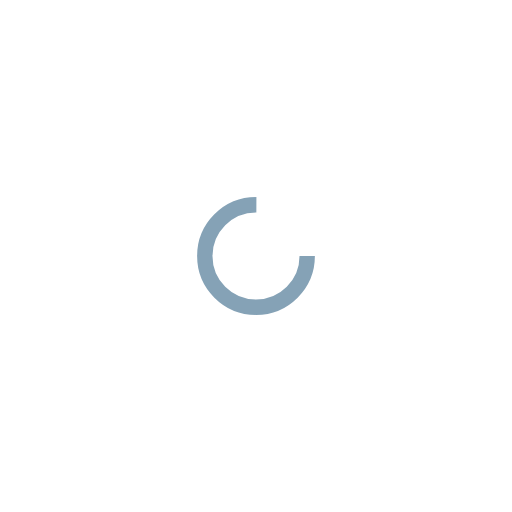
t = 0.00 s
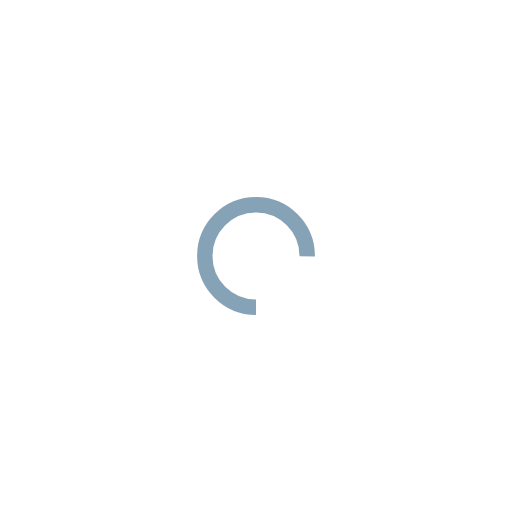
t = 0.25 s
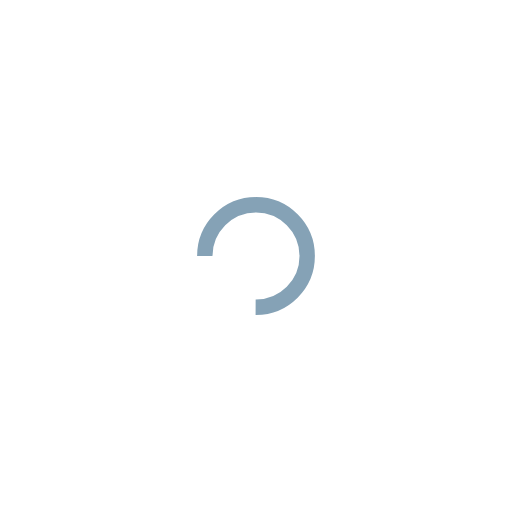
t = 0.50 s
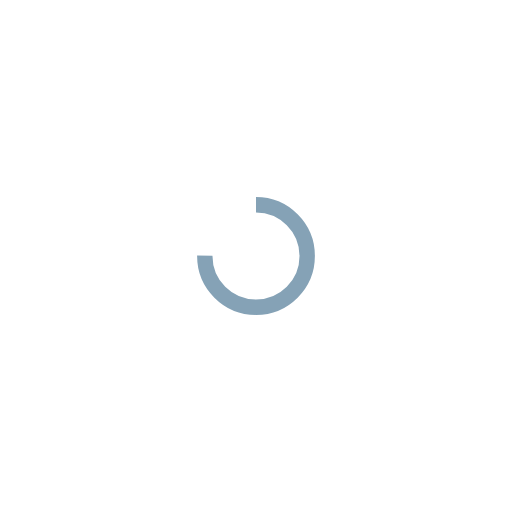
t = 0.75 s

The animated SVG that drew these frames (rendered in a browser with its animation timeline set to each time). Animation: 1 SMIL element (animateTransform=1); one cycle of 1.00 s, repeats indefinitely.

<?xml version="1.0" encoding="utf-8"?>
<svg xmlns="http://www.w3.org/2000/svg" xmlns:xlink="http://www.w3.org/1999/xlink" style="margin: auto; background: none; display: block; shape-rendering: auto;" width="200px" height="200px" viewBox="0 0 100 100" preserveAspectRatio="xMidYMid">
<circle cx="50" cy="50" fill="none" stroke="#85a2b6" stroke-width="3" r="10" stroke-dasharray="47.12388980384689 17.707963267948966">
  <animateTransform attributeName="transform" type="rotate" repeatCount="indefinite" dur="1s" values="0 50 50;360 50 50" keyTimes="0;1"></animateTransform>
</circle>
<!-- [ldio] generated by https://loading.io/ --></svg>
